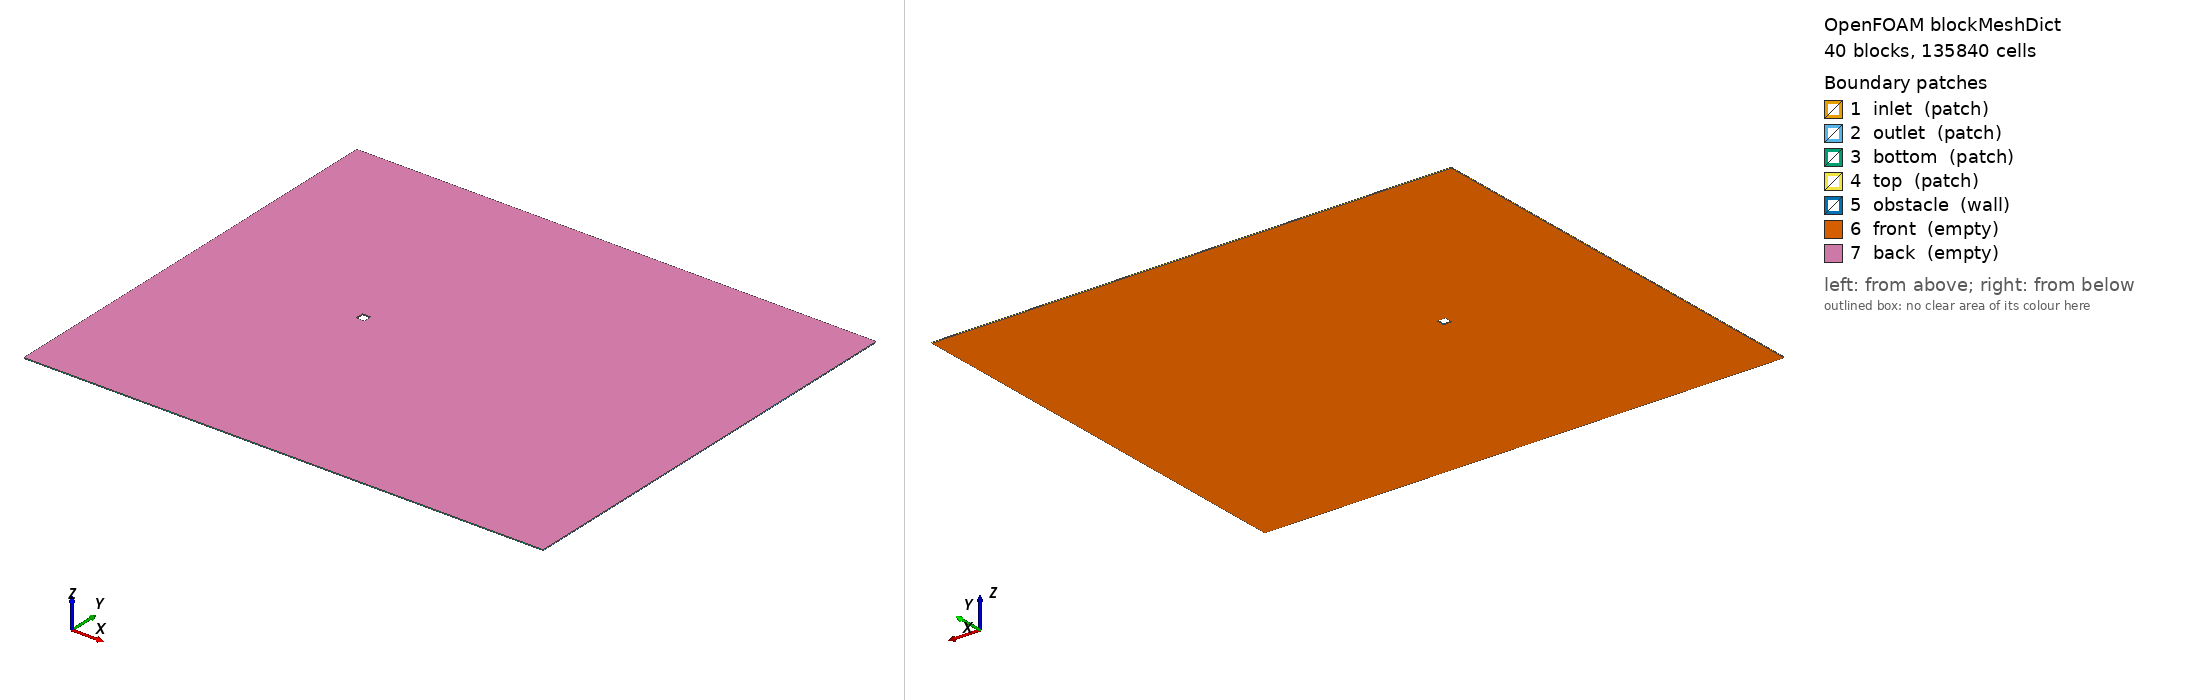

OpenFOAM case: the mesh blockMesh builds from blockMeshDict, 40 block(s), 135840 cells. Boundary patches (legend numbers): 1 inlet (patch), 2 outlet (patch), 3 bottom (patch), 4 top (patch), 5 obstacle (wall), 6 front (empty), 7 back (empty). Left view from above one corner, right view from below the opposite corner. Boundary conditions: 0 field file(s) under 0/; 0 of 7 drawn patches have an entry in a shipped field file.

=== system/blockMeshDict ===
FoamFile
{
    version     2.0;
    format      ascii;
    class       dictionary;
    object      blockMeshDict;
}
// Square cylinder (side=1.0)
// Domain: x[-20,40], y[-25,25], z[-0.05,0.05]
// O-grid: R_outer=2.0, 448 circumferential, 96 radial
// Wall first cell: 0.005D, Total cells: 135840

scale 1.0;

vertices
(
    (-20 -25 -0.05)  // 0
    (-2 -25 -0.05)  // 1
    (0 -25 -0.05)  // 2
    (2 -25 -0.05)  // 3
    (10 -25 -0.05)  // 4
    (20 -25 -0.05)  // 5
    (40 -25 -0.05)  // 6
    (-20 -6 -0.05)  // 7
    (-2 -6 -0.05)  // 8
    (0 -6 -0.05)  // 9
    (2 -6 -0.05)  // 10
    (10 -6 -0.05)  // 11
    (20 -6 -0.05)  // 12
    (40 -6 -0.05)  // 13
    (-20 -2 -0.05)  // 14
    (-2 -2 -0.05)  // 15
    (0 -2 -0.05)  // 16
    (2 -2 -0.05)  // 17
    (10 -2 -0.05)  // 18
    (20 -2 -0.05)  // 19
    (40 -2 -0.05)  // 20
    (-20 0 -0.05)  // 21
    (-2 0 -0.05)  // 22
    (0 0 -0.05)  // 23
    (2 0 -0.05)  // 24
    (10 0 -0.05)  // 25
    (20 0 -0.05)  // 26
    (40 0 -0.05)  // 27
    (-20 2 -0.05)  // 28
    (-2 2 -0.05)  // 29
    (0 2 -0.05)  // 30
    (2 2 -0.05)  // 31
    (10 2 -0.05)  // 32
    (20 2 -0.05)  // 33
    (40 2 -0.05)  // 34
    (-20 6 -0.05)  // 35
    (-2 6 -0.05)  // 36
    (0 6 -0.05)  // 37
    (2 6 -0.05)  // 38
    (10 6 -0.05)  // 39
    (20 6 -0.05)  // 40
    (40 6 -0.05)  // 41
    (-20 25 -0.05)  // 42
    (-2 25 -0.05)  // 43
    (0 25 -0.05)  // 44
    (2 25 -0.05)  // 45
    (10 25 -0.05)  // 46
    (20 25 -0.05)  // 47
    (40 25 -0.05)  // 48
    (-20 -25 0.05)  // 49
    (-2 -25 0.05)  // 50
    (0 -25 0.05)  // 51
    (2 -25 0.05)  // 52
    (10 -25 0.05)  // 53
    (20 -25 0.05)  // 54
    (40 -25 0.05)  // 55
    (-20 -6 0.05)  // 56
    (-2 -6 0.05)  // 57
    (0 -6 0.05)  // 58
    (2 -6 0.05)  // 59
    (10 -6 0.05)  // 60
    (20 -6 0.05)  // 61
    (40 -6 0.05)  // 62
    (-20 -2 0.05)  // 63
    (-2 -2 0.05)  // 64
    (0 -2 0.05)  // 65
    (2 -2 0.05)  // 66
    (10 -2 0.05)  // 67
    (20 -2 0.05)  // 68
    (40 -2 0.05)  // 69
    (-20 0 0.05)  // 70
    (-2 0 0.05)  // 71
    (0 0 0.05)  // 72
    (2 0 0.05)  // 73
    (10 0 0.05)  // 74
    (20 0 0.05)  // 75
    (40 0 0.05)  // 76
    (-20 2 0.05)  // 77
    (-2 2 0.05)  // 78
    (0 2 0.05)  // 79
    (2 2 0.05)  // 80
    (10 2 0.05)  // 81
    (20 2 0.05)  // 82
    (40 2 0.05)  // 83
    (-20 6 0.05)  // 84
    (-2 6 0.05)  // 85
    (0 6 0.05)  // 86
    (2 6 0.05)  // 87
    (10 6 0.05)  // 88
    (20 6 0.05)  // 89
    (40 6 0.05)  // 90
    (-20 25 0.05)  // 91
    (-2 25 0.05)  // 92
    (0 25 0.05)  // 93
    (2 25 0.05)  // 94
    (10 25 0.05)  // 95
    (20 25 0.05)  // 96
    (40 25 0.05)  // 97
    (0 -0.5 -0.05)  // 98
    (0.5 -0.5 -0.05)  // 99
    (0.5 0 -0.05)  // 100
    (0.5 0.5 -0.05)  // 101
    (0 0.5 -0.05)  // 102
    (-0.5 0.5 -0.05)  // 103
    (-0.5 0 -0.05)  // 104
    (-0.5 -0.5 -0.05)  // 105
    (0 -0.5 0.05)  // 106
    (0.5 -0.5 0.05)  // 107
    (0.5 0 0.05)  // 108
    (0.5 0.5 0.05)  // 109
    (0 0.5 0.05)  // 110
    (-0.5 0.5 0.05)  // 111
    (-0.5 0 0.05)  // 112
    (-0.5 -0.5 0.05)  // 113
);

blocks
(
    hex (0 1 8 7 49 50 57 56) (48 40 1) simpleGrading (0.0257378 0.127107 1)
    hex (1 2 9 8 50 51 58 57) (56 40 1) simpleGrading (1 0.127107 1)
    hex (2 3 10 9 51 52 59 58) (56 40 1) simpleGrading (1 0.127107 1)
    hex (3 4 11 10 52 53 60 59) (120 40 1) simpleGrading (3.14909 0.127107 1)
    hex (4 5 12 11 53 54 61 60) (44 40 1) simpleGrading (3.58238 0.127107 1)
    hex (5 6 13 12 54 55 62 61) (32 40 1) simpleGrading (2.28625 0.127107 1)
    hex (7 8 15 14 56 57 64 63) (48 52 1) simpleGrading (0.0257378 0.251311 1)
    hex (8 9 16 15 57 58 65 64) (56 52 1) simpleGrading (1 0.251311 1)
    hex (9 10 17 16 58 59 66 65) (56 52 1) simpleGrading (1 0.251311 1)
    hex (10 11 18 17 59 60 67 66) (120 52 1) simpleGrading (3.14909 0.251311 1)
    hex (11 12 19 18 60 61 68 67) (44 52 1) simpleGrading (3.58238 0.251311 1)
    hex (12 13 20 19 61 62 69 68) (32 52 1) simpleGrading (2.28625 0.251311 1)
    hex (14 15 22 21 63 64 71 70) (48 56 1) simpleGrading (0.0257378 1 1)
    hex (17 18 25 24 66 67 74 73) (120 56 1) simpleGrading (3.14909 1 1)
    hex (18 19 26 25 67 68 75 74) (44 56 1) simpleGrading (3.58238 1 1)
    hex (19 20 27 26 68 69 76 75) (32 56 1) simpleGrading (2.28625 1 1)
    hex (21 22 29 28 70 71 78 77) (48 56 1) simpleGrading (0.0257378 1 1)
    hex (24 25 32 31 73 74 81 80) (120 56 1) simpleGrading (3.14909 1 1)
    hex (25 26 33 32 74 75 82 81) (44 56 1) simpleGrading (3.58238 1 1)
    hex (26 27 34 33 75 76 83 82) (32 56 1) simpleGrading (2.28625 1 1)
    hex (28 29 36 35 77 78 85 84) (48 52 1) simpleGrading (0.0257378 3.97914 1)
    hex (29 30 37 36 78 79 86 85) (56 52 1) simpleGrading (1 3.97914 1)
    hex (30 31 38 37 79 80 87 86) (56 52 1) simpleGrading (1 3.97914 1)
    hex (31 32 39 38 80 81 88 87) (120 52 1) simpleGrading (3.14909 3.97914 1)
    hex (32 33 40 39 81 82 89 88) (44 52 1) simpleGrading (3.58238 3.97914 1)
    hex (33 34 41 40 82 83 90 89) (32 52 1) simpleGrading (2.28625 3.97914 1)
    hex (35 36 43 42 84 85 92 91) (48 40 1) simpleGrading (0.0257378 7.86741 1)
    hex (36 37 44 43 85 86 93 92) (56 40 1) simpleGrading (1 7.86741 1)
    hex (37 38 45 44 86 87 94 93) (56 40 1) simpleGrading (1 7.86741 1)
    hex (38 39 46 45 87 88 95 94) (120 40 1) simpleGrading (3.14909 7.86741 1)
    hex (39 40 47 46 88 89 96 95) (44 40 1) simpleGrading (3.58238 7.86741 1)
    hex (40 41 48 47 89 90 97 96) (32 40 1) simpleGrading (2.28625 7.86741 1)
    hex (16 17 99 98 65 66 107 106) (56 96 1) simpleGrading (1 0.140637 1)
    hex (17 24 100 99 66 73 108 107) (56 96 1) simpleGrading (1 0.140637 1)
    hex (24 31 101 100 73 80 109 108) (56 96 1) simpleGrading (1 0.140637 1)
    hex (31 30 102 101 80 79 110 109) (56 96 1) simpleGrading (1 0.140637 1)
    hex (30 29 103 102 79 78 111 110) (56 96 1) simpleGrading (1 0.140637 1)
    hex (29 22 104 103 78 71 112 111) (56 96 1) simpleGrading (1 0.140637 1)
    hex (22 15 105 104 71 64 113 112) (56 96 1) simpleGrading (1 0.140637 1)
    hex (15 16 98 105 64 65 106 113) (56 96 1) simpleGrading (1 0.140637 1)
);

edges
(
);

boundary
(
    inlet
    {
        type patch;
        faces
        (
            (0 7 56 49)
            (7 14 63 56)
            (14 21 70 63)
            (21 28 77 70)
            (28 35 84 77)
            (35 42 91 84)
        );
    }
    outlet
    {
        type patch;
        faces
        (
            (6 13 62 55)
            (13 20 69 62)
            (20 27 76 69)
            (27 34 83 76)
            (34 41 90 83)
            (41 48 97 90)
        );
    }
    bottom
    {
        type patch;
        faces
        (
            (0 1 50 49)
            (1 2 51 50)
            (2 3 52 51)
            (3 4 53 52)
            (4 5 54 53)
            (5 6 55 54)
        );
    }
    top
    {
        type patch;
        faces
        (
            (42 43 92 91)
            (43 44 93 92)
            (44 45 94 93)
            (45 46 95 94)
            (46 47 96 95)
            (47 48 97 96)
        );
    }
    obstacle
    {
        type wall;
        faces
        (
            (98 99 107 106)
            (99 100 108 107)
            (100 101 109 108)
            (101 102 110 109)
            (102 103 111 110)
            (103 104 112 111)
            (104 105 113 112)
            (105 98 106 113)
        );
    }
    front
    {
        type empty;
        faces
        (
            (0 1 8 7)
            (1 2 9 8)
            (2 3 10 9)
            (3 4 11 10)
            (4 5 12 11)
            (5 6 13 12)
            (7 8 15 14)
            (8 9 16 15)
            (9 10 17 16)
            (10 11 18 17)
            (11 12 19 18)
            (12 13 20 19)
            (14 15 22 21)
            (17 18 25 24)
            (18 19 26 25)
            (19 20 27 26)
            (21 22 29 28)
            (24 25 32 31)
            (25 26 33 32)
            (26 27 34 33)
            (28 29 36 35)
            (29 30 37 36)
            (30 31 38 37)
            (31 32 39 38)
            (32 33 40 39)
            (33 34 41 40)
            (35 36 43 42)
            (36 37 44 43)
            (37 38 45 44)
            (38 39 46 45)
            (39 40 47 46)
            (40 41 48 47)
            (16 17 99 98)
            (17 24 100 99)
            (24 31 101 100)
            (31 30 102 101)
            (30 29 103 102)
            (29 22 104 103)
            (22 15 105 104)
            (15 16 98 105)
        );
    }
    back
    {
        type empty;
        faces
        (
            (49 50 57 56)
            (50 51 58 57)
            (51 52 59 58)
            (52 53 60 59)
            (53 54 61 60)
            (54 55 62 61)
            (56 57 64 63)
            (57 58 65 64)
            (58 59 66 65)
            (59 60 67 66)
            (60 61 68 67)
            (61 62 69 68)
            (63 64 71 70)
            (66 67 74 73)
            (67 68 75 74)
            (68 69 76 75)
            (70 71 78 77)
            (73 74 81 80)
            (74 75 82 81)
            (75 76 83 82)
            (77 78 85 84)
            (78 79 86 85)
            (79 80 87 86)
            (80 81 88 87)
            (81 82 89 88)
            (82 83 90 89)
            (84 85 92 91)
            (85 86 93 92)
            (86 87 94 93)
            (87 88 95 94)
            (88 89 96 95)
            (89 90 97 96)
            (65 66 107 106)
            (66 73 108 107)
            (73 80 109 108)
            (80 79 110 109)
            (79 78 111 110)
            (78 71 112 111)
            (71 64 113 112)
            (64 65 106 113)
        );
    }
);

mergePatchPairs
(
);

=== system/controlDict ===
FoamFile
{
    version     2.0;
    format      ascii;
    class       dictionary;
    object      controlDict;
}

application     pimpleFoam;

startFrom       latestTime;
startTime       0;

stopAt          endTime;
endTime         400;
deltaT          0.005;
adjustTimeStep  yes;
maxCo           0.5;
maxDeltaT       0.01;

writeControl    adjustableRunTime;
writeInterval   0.1;
purgeWrite      0;
writeFormat     ascii;
writePrecision  8;
writeCompression off;
timeFormat      general;
timePrecision   8;
runTimeModifiable true;

functions
{
    forceCoeffs
    {
        type            forceCoeffs;
        libs            ("libforces.so");
        writeControl    adjustableRunTime;
        writeInterval   0.1;
        log             true;

        patches         (obstacle);
        rho             rhoInf;
        rhoInf          1;

        CofR            (0 0 0);
        dragDir         (1 0 0);
        liftDir         (0 1 0);
        pitchAxis       (0 0 1);
        magUInf         1;
        lRef            1;
        Aref            0.1;
    }
    fieldAverage1
    {
        type            fieldAverage;
        timeStart       267.7;
        libs            (fieldFunctionObjects);
        writeControl    writeTime;
        fields
        (
            U
            {
                mean        on;
                prime2Mean  on;
                base        time;
            }
            p
            {
                mean        on;
                prime2Mean  off;
                base        time;
            }
        );
    }

}
